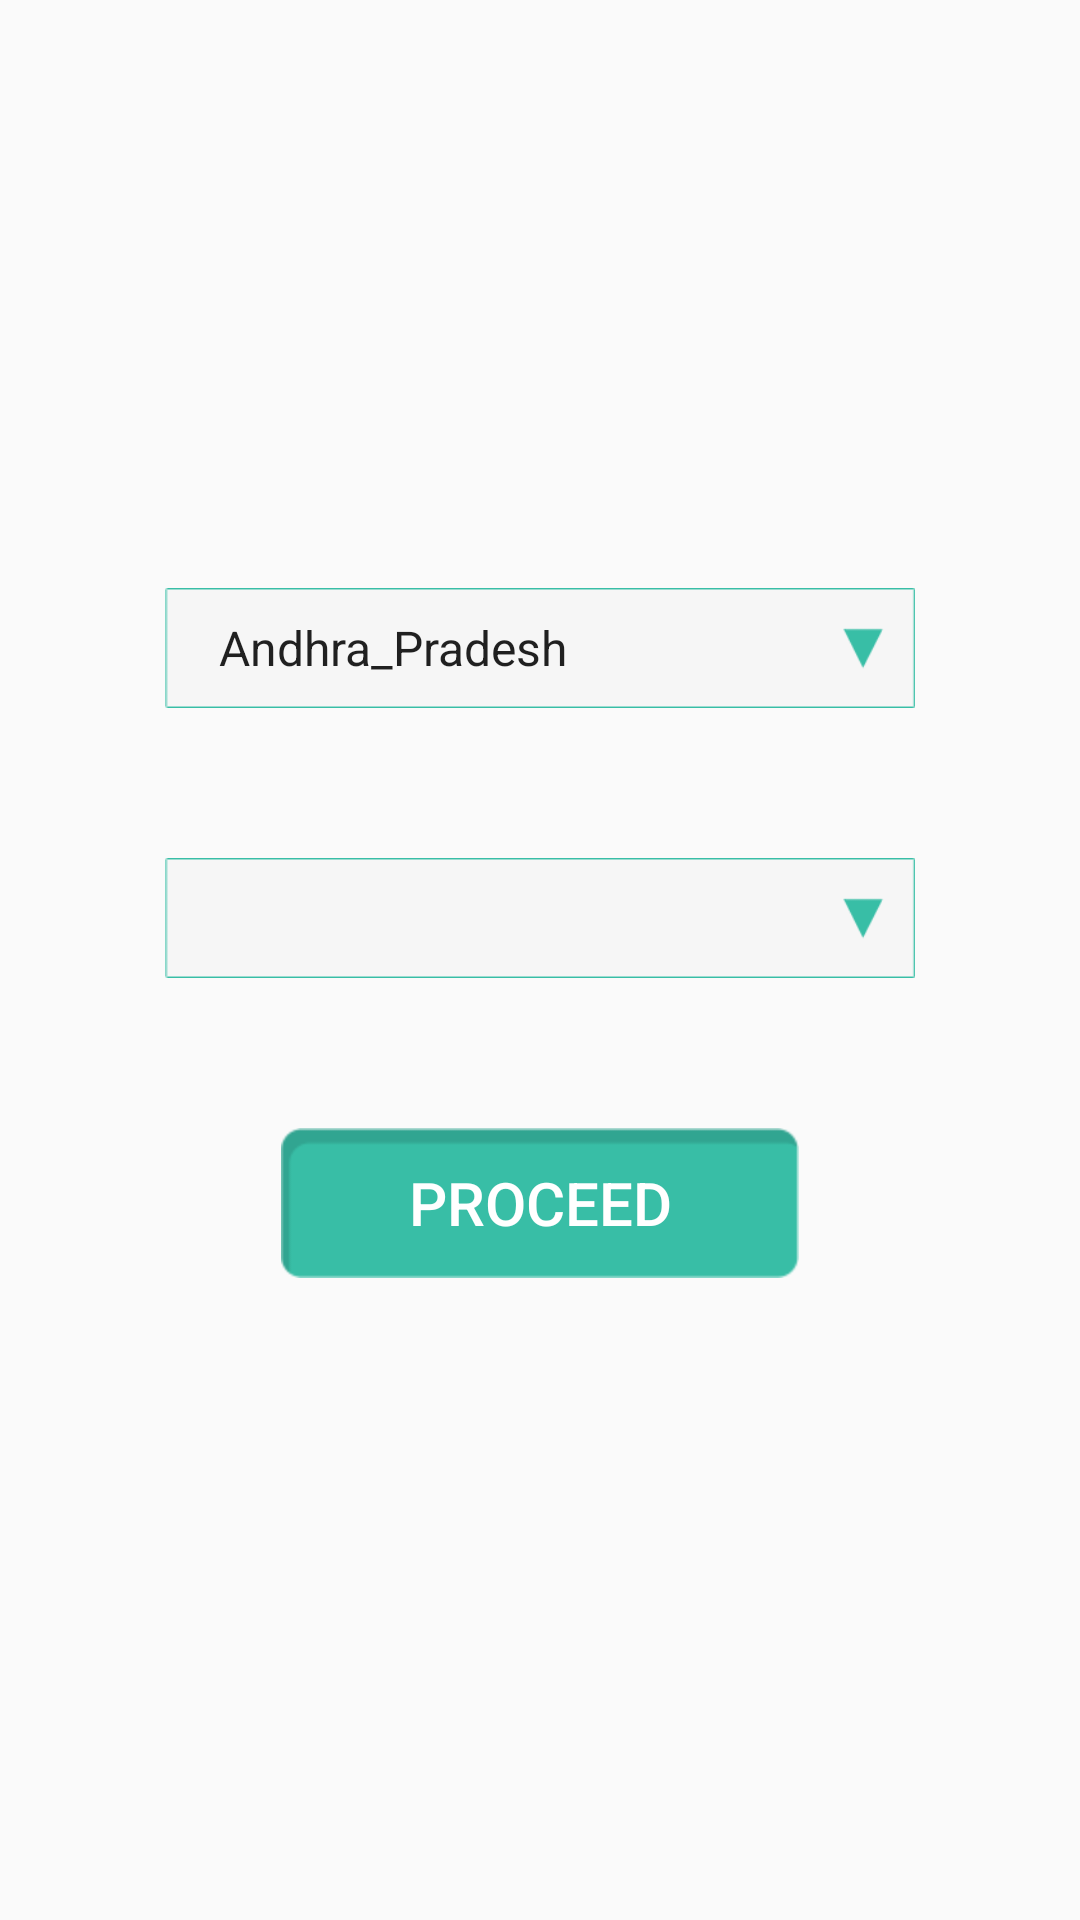

Layout XML and referenced resources for this Android screen:
<!-- AndroidManifest.xml: application theme Theme.AppCompat.Light -->
<!-- res/layout/activity_selection.xml -->
<?xml version="1.0" encoding="utf-8"?>

<RelativeLayout
    xmlns:android="http://schemas.android.com/apk/res/android"
    android:layout_width="fill_parent"
    android:layout_height="fill_parent">

    <ImageView
        android:id="@id/logo_main"
        android:layout_width="120.0dip"
        android:layout_height="120.0dip"
        android:layout_alignParentTop="true"
        android:layout_centerHorizontal="true"
        android:layout_marginTop="25.0dip"
        android:scaleType="fitCenter"
        android:src="@drawable/logo_votebox_vertical" />

    <ScrollView
        android:layout_width="fill_parent"
        android:layout_height="wrap_content"
        android:layout_below="@id/logo_main">

        <LinearLayout
            android:layout_width="fill_parent"
            android:layout_height="wrap_content"
            android:gravity="center"
            android:orientation="vertical"
            android:paddingBottom="50.0dip">

            <Spinner
                android:id="@id/sp_state"
                android:layout_width="250.0dip"
                android:layout_height="40.0dip"
                android:layout_marginTop="51.0dip"
                android:background="@drawable/spinner_bg"
                android:entries="@array/states_list"
                android:paddingLeft="10.0dip"
                android:prompt="@string/state_prompt" />

            <Spinner
                android:id="@id/sp_const"
                android:layout_width="250.0dip"
                android:layout_height="40.0dip"
                android:layout_marginTop="50.0dip"
                android:background="@drawable/spinner_bg"
                android:paddingLeft="10.0dip"
                android:prompt="@string/const_prompt" />

            <Button
                android:id="@id/btn_proceed"
                android:layout_width="wrap_content"
                android:layout_height="wrap_content"
                android:layout_marginTop="50.0dip"
                android:background="@drawable/btn_proceed_fx"
                android:onClick="actionGo"
                android:text="Proceed"
                android:textColor="#ffffffff"
                android:textSize="20.0sp" />
        </LinearLayout>
    </ScrollView>
</RelativeLayout>
<!-- resources referenced by this layout -->
<resources>
  <string-array name="states_list">
          <item>Andhra_Pradesh</item>
          <item>Arunachal Pradesh</item>
          <item>Assam</item>
          <item>Bihar</item>
          <item>Chhattisgarh</item>
          <item>Goa</item>
          <item>Gujarat</item>
          <item>Haryana</item>
          <item>Himachal Pradesh</item>
          <item>Jammu and Kashmir</item>
          <item>Jharkhand</item>
          <item>Karnataka</item>
          <item>Kerala</item>
          <item>Madhya Pradesh</item>
          <item>Maharashtra</item>
          <item>Manipur</item>
          <item>Meghalaya</item>
          <item>Mizoram</item>
          <item>Nagaland</item>
          <item>Odisha</item>
          <item>Punjab</item>
          <item>Rajasthan</item>
          <item>Sikkim</item>
          <item>Tamil Nadu</item>
          <item>Tripura</item>
          <item>Uttar Pradesh</item>
          <item>Uttarakhand</item>
          <item>West Bengal</item>
          <item>Andaman and Nicobar Islands</item>
          <item>Chandigarh</item>
          <item>Dadra and Nagar Haveli</item>
          <item>Daman and Diu</item>
          <item>Delhi</item>
          <item>Lakshadweep</item>
          <item>Puducherry</item>
      </string-array>
  <!-- drawable btn_proceed_fx (drawable) -->
  <?xml version="1.0" encoding="utf-8"?>
  
  <selector
    xmlns:android="http://schemas.android.com/apk/res/android">
      <item android:state_pressed="true" android:drawable="@drawable/btn_proceed_pressed" />
      <item android:drawable="@drawable/btn_proceed" />
  </selector>
  <!-- drawable spinner_bg: png bitmap (drawable-hdpi-v4, 570 bytes) -->
  <string name="const_prompt">Select Constituency</string>
  <string name="state_prompt">Select State</string>
  <!-- drawable btn_proceed_pressed: png bitmap (drawable-hdpi-v4, 728 bytes) -->
  <!-- drawable btn_proceed: png bitmap (drawable-hdpi-v4, 728 bytes) -->
</resources>
